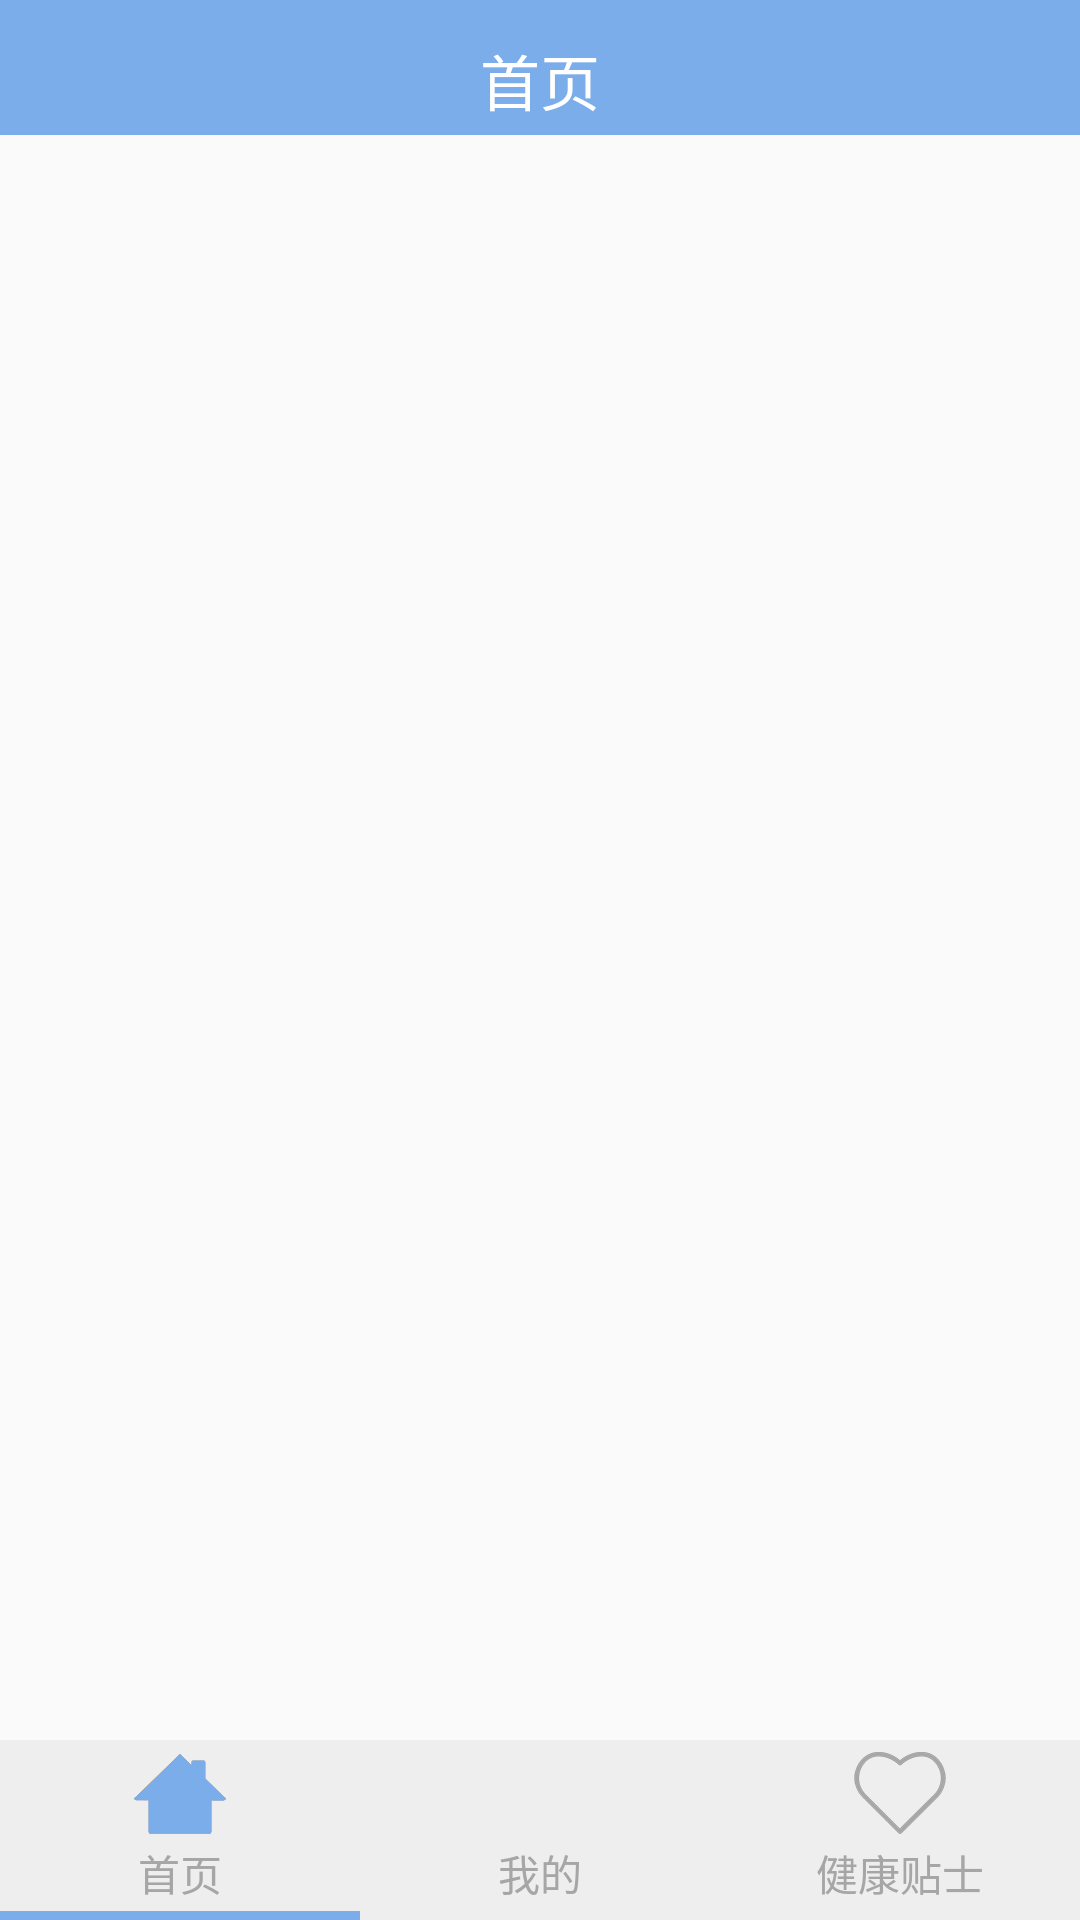

Reconstruct the res/layout file that produces this screen, plus the resources it refers to.
<!-- AndroidManifest.xml: application theme AppTheme -->
<!-- res/layout/activity_main.xml -->
<LinearLayout xmlns:android="http://schemas.android.com/apk/res/android"
    xmlns:tools="http://schemas.android.com/tools"
    android:layout_width="match_parent"
    android:layout_height="match_parent"
    android:orientation="vertical"
    tools:context=".MainActivity">

    <include
        layout="@layout/actionbar"></include>
    <android.support.v4.view.ViewPager
        android:id="@+id/view_pager"
        android:layout_width="match_parent"
        android:layout_height="0dp"
        android:layout_weight="1"
        >

    </android.support.v4.view.ViewPager>

    <include
        android:id="@+id/include_bottom"
        layout="@layout/bottom_layout"/>
</LinearLayout>
<!-- res/layout/actionbar.xml (included above) -->
<?xml version="1.0" encoding="utf-8"?>
<LinearLayout xmlns:android="http://schemas.android.com/apk/res/android"
    android:orientation="vertical"
    android:layout_width="match_parent"
    android:layout_height="45dp"
    android:background="#7badea">

    <TextView
        android:id="@+id/title"
        android:layout_width="wrap_content"
        android:layout_height="wrap_content"
        android:layout_marginTop="12dp"
        android:layout_gravity="center"
        android:text="首页"
        android:textColor="#ffffff"
        android:textSize="20sp"/>
</LinearLayout>
<!-- res/layout/bottom_layout.xml (included above) -->
<?xml version="1.0" encoding="utf-8"?>
<LinearLayout xmlns:android="http://schemas.android.com/apk/res/android"
    android:orientation="vertical"
    android:layout_width="match_parent"
    android:layout_height="60dp"
    android:background="#FFEEEEEE">

    <LinearLayout
        android:layout_width="match_parent"
        android:layout_height="57dp">

        <LinearLayout
            android:id="@+id/l_home"
            android:layout_width="0dp"
            android:layout_height="match_parent"
            android:layout_weight="1"
            android:gravity="center"
            android:orientation="horizontal">

            <LinearLayout
                android:layout_width="wrap_content"
                android:layout_height="wrap_content"
                android:orientation="vertical"
                android:gravity="center_horizontal">
                <ImageView
                    android:id="@+id/im_home"
                    android:layout_width="32dp"
                    android:layout_height="32dp"
                    android:src="@mipmap/home"/>
                <TextView
                    android:id="@+id/txt_home"
                    android:layout_width="wrap_content"
                    android:layout_height="wrap_content"
                    android:textColor="#A6A6A6"
                    android:text="首页"/>
            </LinearLayout>
        </LinearLayout>
        <LinearLayout
            android:id="@+id/l_mine"
            android:layout_width="0dp"
            android:layout_height="match_parent"
            android:layout_weight="1"
            android:gravity="center"
            android:orientation="horizontal">

            <LinearLayout
                android:layout_width="wrap_content"
                android:layout_height="wrap_content"
                android:orientation="vertical"
                android:gravity="center_horizontal">
                <ImageView
                    android:id="@+id/im_mine"
                    android:layout_width="32dp"
                    android:layout_height="32dp"
                    android:src="@mipmap/me1"/>
                <TextView
                    android:id="@+id/txt_mine"
                    android:layout_width="wrap_content"
                    android:layout_height="wrap_content"
                    android:textColor="#A6A6A6"
                    android:text="我的"/>
            </LinearLayout>
        </LinearLayout>
        <LinearLayout
            android:id="@+id/l_tieshi"
            android:layout_width="0dp"
            android:layout_height="match_parent"
            android:layout_weight="1"
            android:gravity="center"
            android:orientation="horizontal">

            <LinearLayout
                android:layout_width="wrap_content"
                android:layout_height="wrap_content"
                android:orientation="vertical"
                android:gravity="center_horizontal">
                <ImageView
                    android:id="@+id/im_tieshi"
                    android:layout_width="32dp"
                    android:layout_height="32dp"
                    android:src="@mipmap/tieshi1"/>
                <TextView
                    android:id="@+id/txt_tieshi"
                    android:layout_width="wrap_content"
                    android:layout_height="wrap_content"
                    android:textColor="#A6A6A6"
                    android:text="健康贴士"/>
            </LinearLayout>
        </LinearLayout>


    </LinearLayout>
    <ImageView
        android:id="@+id/tabline"
        android:layout_width="120dp"
        android:layout_height="3dp"
        android:background="@mipmap/tabline"
        />

</LinearLayout>
<!-- resources referenced by this layout -->
<resources>
  <!-- mipmap home: png bitmap (mipmap-hdpi, 4388 bytes) -->
  <!-- mipmap tabline: png bitmap (mipmap-hdpi, 2802 bytes) -->
  <!-- mipmap tieshi1: png bitmap (mipmap-hdpi, 9707 bytes) -->
  <style name="AppTheme" parent="Theme.AppCompat.Light.DarkActionBar">
          
      </style>
</resources>
